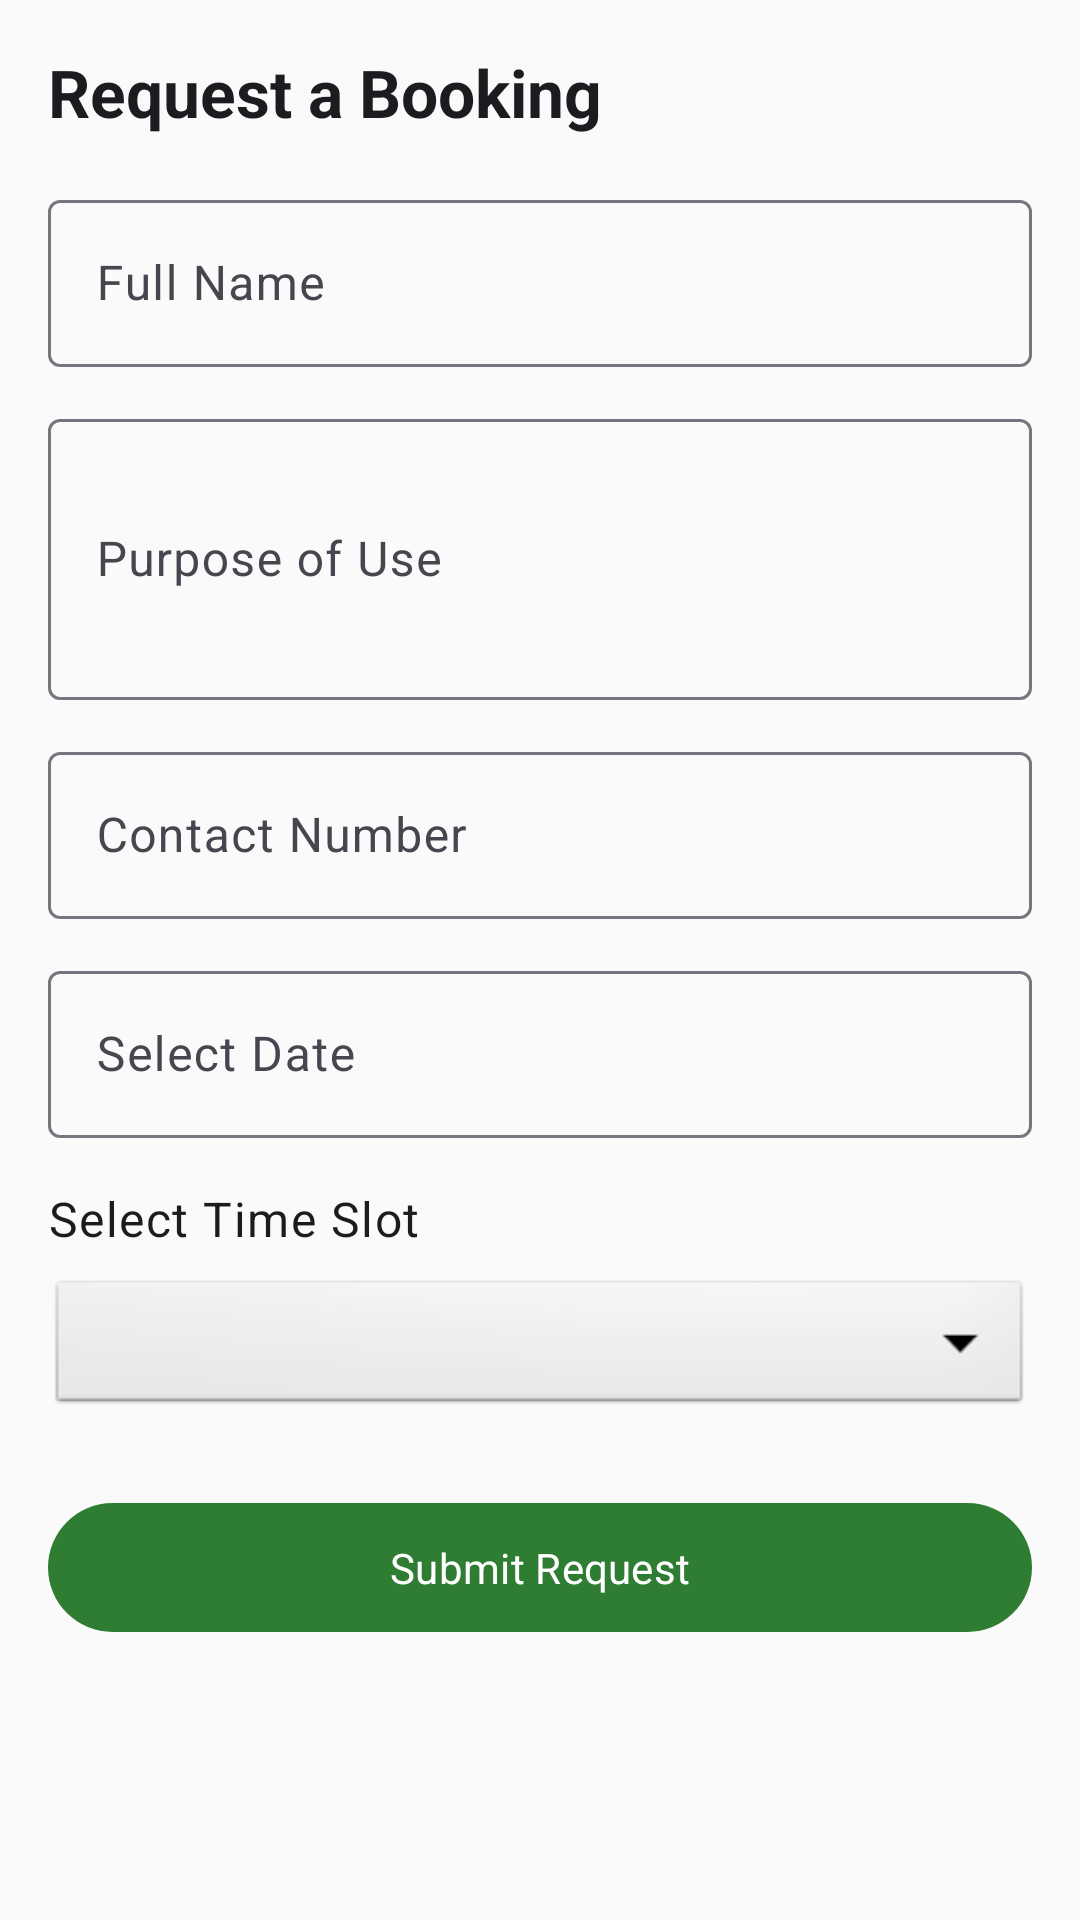

Here is an Android app screen rendered from its layout file. Give the layout XML and the strings, colors and styles it references.
<!-- AndroidManifest.xml: application theme Theme.GramaAngana -->
<!-- res/layout/fragment_booking_form.xml -->
<?xml version="1.0" encoding="utf-8"?>
<ScrollView xmlns:android="http://schemas.android.com/apk/res/android"
    xmlns:app="http://schemas.android.com/apk/res-auto"
    android:layout_width="match_parent"
    android:layout_height="match_parent"
    android:background="?android:windowBackground">

    <androidx.constraintlayout.widget.ConstraintLayout
        android:layout_width="match_parent"
        android:layout_height="wrap_content"
        android:padding="16dp">

        <TextView
            android:id="@+id/tvFormTitle"
            android:layout_width="match_parent"
            android:layout_height="wrap_content"
            android:text="Request a Booking"
            android:textAppearance="?attr/textAppearanceTitleLarge"
            android:textStyle="bold"
            app:layout_constraintTop_toTopOf="parent" />

        <com.google.android.material.textfield.TextInputLayout
            android:id="@+id/tilFullName"
            android:layout_width="match_parent"
            android:layout_height="wrap_content"
            android:layout_marginTop="16dp"
            android:hint="Full Name"
            app:layout_constraintTop_toBottomOf="@id/tvFormTitle">

            <com.google.android.material.textfield.TextInputEditText
                android:id="@+id/etFullName"
                android:layout_width="match_parent"
                android:layout_height="wrap_content"
                android:inputType="textPersonName" />
        </com.google.android.material.textfield.TextInputLayout>

        <com.google.android.material.textfield.TextInputLayout
            android:id="@+id/tilPurpose"
            android:layout_width="match_parent"
            android:layout_height="wrap_content"
            android:layout_marginTop="12dp"
            android:hint="Purpose of Use"
            app:layout_constraintTop_toBottomOf="@id/tilFullName">

            <com.google.android.material.textfield.TextInputEditText
                android:id="@+id/etPurpose"
                android:layout_width="match_parent"
                android:layout_height="wrap_content"
                android:inputType="textMultiLine"
                android:lines="3" />
        </com.google.android.material.textfield.TextInputLayout>

        <com.google.android.material.textfield.TextInputLayout
            android:id="@+id/tilContact"
            android:layout_width="match_parent"
            android:layout_height="wrap_content"
            android:layout_marginTop="12dp"
            android:hint="Contact Number"
            app:layout_constraintTop_toBottomOf="@id/tilPurpose">

            <com.google.android.material.textfield.TextInputEditText
                android:id="@+id/etContact"
                android:layout_width="match_parent"
                android:layout_height="wrap_content"
                android:inputType="phone" />
        </com.google.android.material.textfield.TextInputLayout>

        <com.google.android.material.textfield.TextInputLayout
            android:id="@+id/tilDate"
            android:layout_width="match_parent"
            android:layout_height="wrap_content"
            android:layout_marginTop="12dp"
            android:hint="Select Date"
            app:layout_constraintTop_toBottomOf="@id/tilContact">

            <com.google.android.material.textfield.TextInputEditText
                android:id="@+id/etDate"
                android:layout_width="match_parent"
                android:layout_height="wrap_content"
                android:focusable="false"
                android:clickable="true"
                android:inputType="none" />
        </com.google.android.material.textfield.TextInputLayout>

        <TextView
            android:id="@+id/tvTimeSlotLabel"
            android:layout_width="wrap_content"
            android:layout_height="wrap_content"
            android:layout_marginTop="16dp"
            android:text="Select Time Slot"
            android:textAppearance="?attr/textAppearanceBodyLarge"
            app:layout_constraintStart_toStartOf="parent"
            app:layout_constraintTop_toBottomOf="@id/tilDate" />

        <Spinner
            android:id="@+id/spinnerTimeSlot"
            android:layout_width="match_parent"
            android:layout_height="48dp"
            android:layout_marginTop="8dp"
            android:background="@android:drawable/btn_dropdown"
            app:layout_constraintTop_toBottomOf="@id/tvTimeSlotLabel" />

        <com.google.android.material.button.MaterialButton
            android:id="@+id/btnSubmit"
            android:layout_width="match_parent"
            android:layout_height="wrap_content"
            android:layout_marginTop="24dp"
            android:padding="12dp"
            android:text="Submit Request"
            app:layout_constraintTop_toBottomOf="@id/spinnerTimeSlot" />

    </androidx.constraintlayout.widget.ConstraintLayout>
</ScrollView>
<!-- resources referenced by this layout -->
<resources>
  <style name="Theme.GramaAngana" parent="Theme.Material3.Light.NoActionBar">
          <item name="colorPrimary">@color/primary</item>
          <item name="colorSecondary">@color/accent</item>
          <item name="colorOnPrimary">@color/on_primary</item>
          <item name="colorOnSecondary">@color/on_accent</item>
          <item name="android:windowBackground">@color/background_light</item>
          <item name="colorSurface">@color/surface_light</item>
          <item name="colorOnSurface">@color/on_background_light</item>
          <item name="fontFamily">@font/poppins</item>
      </style>
  <color name="primary">#2E7D32</color>
  <color name="accent">#FF8F00</color>
  <color name="on_primary">#FFFFFF</color>
  <color name="on_accent">#000000</color>
  <color name="background_light">#FAFAFA</color>
  <color name="surface_light">#FFFFFF</color>
  <color name="on_background_light">#000000</color>
</resources>
